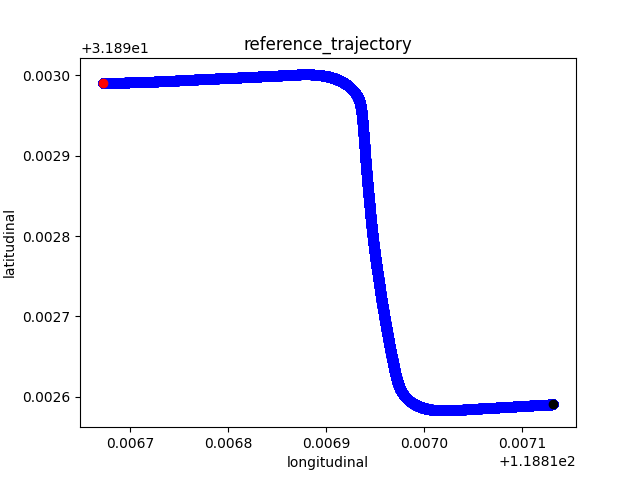

The data file committed next to this chart (first rows):
118.8171321, 31.8925907, 184.57824, 0.0
118.8, 31.89, 184.6, 0.855
118.8, 31.89, 184.6, 0.855
118.8, 31.89, 184.6, 0.855
118.8, 31.89, 184.6, 0.855
118.8, 31.89, 184.6, 0.855
118.8, 31.89, 184.6, 0.855
118.8, 31.89, 184.6, 0.855
118.8, 31.89, 184.6, 0.855
118.8, 31.89, 184.6, 0.8653
118.8, 31.89, 184.6, 0.8653
118.8, 31.89, 184.6, 0.8653
118.8, 31.89, 184.6, 0.8653
118.8, 31.89, 184.6, 0.8653
118.8, 31.89, 184.6, 0.8653
118.8, 31.89, 184.6, 0.8653
118.8, 31.89, 184.6, 0.8653
118.8, 31.89, 184.6, 0.8762
118.8, 31.89, 184.6, 0.8762
118.8, 31.89, 184.6, 0.8762
118.8, 31.89, 184.6, 0.8762
118.8, 31.89, 184.6, 0.8762
118.8, 31.89, 184.6, 0.8762
118.8, 31.89, 184.6, 0.8762
118.8, 31.89, 184.6, 0.8762
118.8, 31.89, 184.6, 0.8872
118.8, 31.89, 184.6, 0.8872
118.8, 31.89, 184.6, 0.8872
118.8, 31.89, 184.6, 0.8872
118.8, 31.89, 184.6, 0.8872
118.8, 31.89, 184.6, 0.8872
118.8, 31.89, 184.6, 0.8872
118.8, 31.89, 184.6, 0.8872
118.8, 31.89, 184.6, 0.8982
118.8, 31.89, 184.6, 0.8982
118.8, 31.89, 184.6, 0.8982
118.8, 31.89, 184.6, 0.8982
118.8, 31.89, 184.6, 0.8982
118.8, 31.89, 184.6, 0.8982
118.8, 31.89, 184.6, 0.8982
118.8, 31.89, 184.6, 0.8982
118.8, 31.89, 184.6, 0.9098
118.8, 31.89, 184.6, 0.9098
118.8, 31.89, 184.6, 0.9098
118.8, 31.89, 184.6, 0.9098
118.8, 31.89, 184.6, 0.9098
118.8, 31.89, 184.6, 0.9098
118.8, 31.89, 184.6, 0.9098
118.8, 31.89, 184.6, 0.9098
118.8, 31.89, 184.6, 0.9202
118.8, 31.89, 184.6, 0.9202
118.8, 31.89, 184.6, 0.9202
118.8, 31.89, 184.6, 0.9202
118.8, 31.89, 184.6, 0.9202
118.8, 31.89, 184.6, 0.9202
118.8, 31.89, 184.6, 0.9202
118.8, 31.89, 184.6, 0.9202
118.8, 31.89, 184.6, 0.9422
118.8, 31.89, 184.6, 0.9422
118.8, 31.89, 184.6, 0.9422
118.8, 31.89, 184.6, 0.9422
... 37,244 more rows
